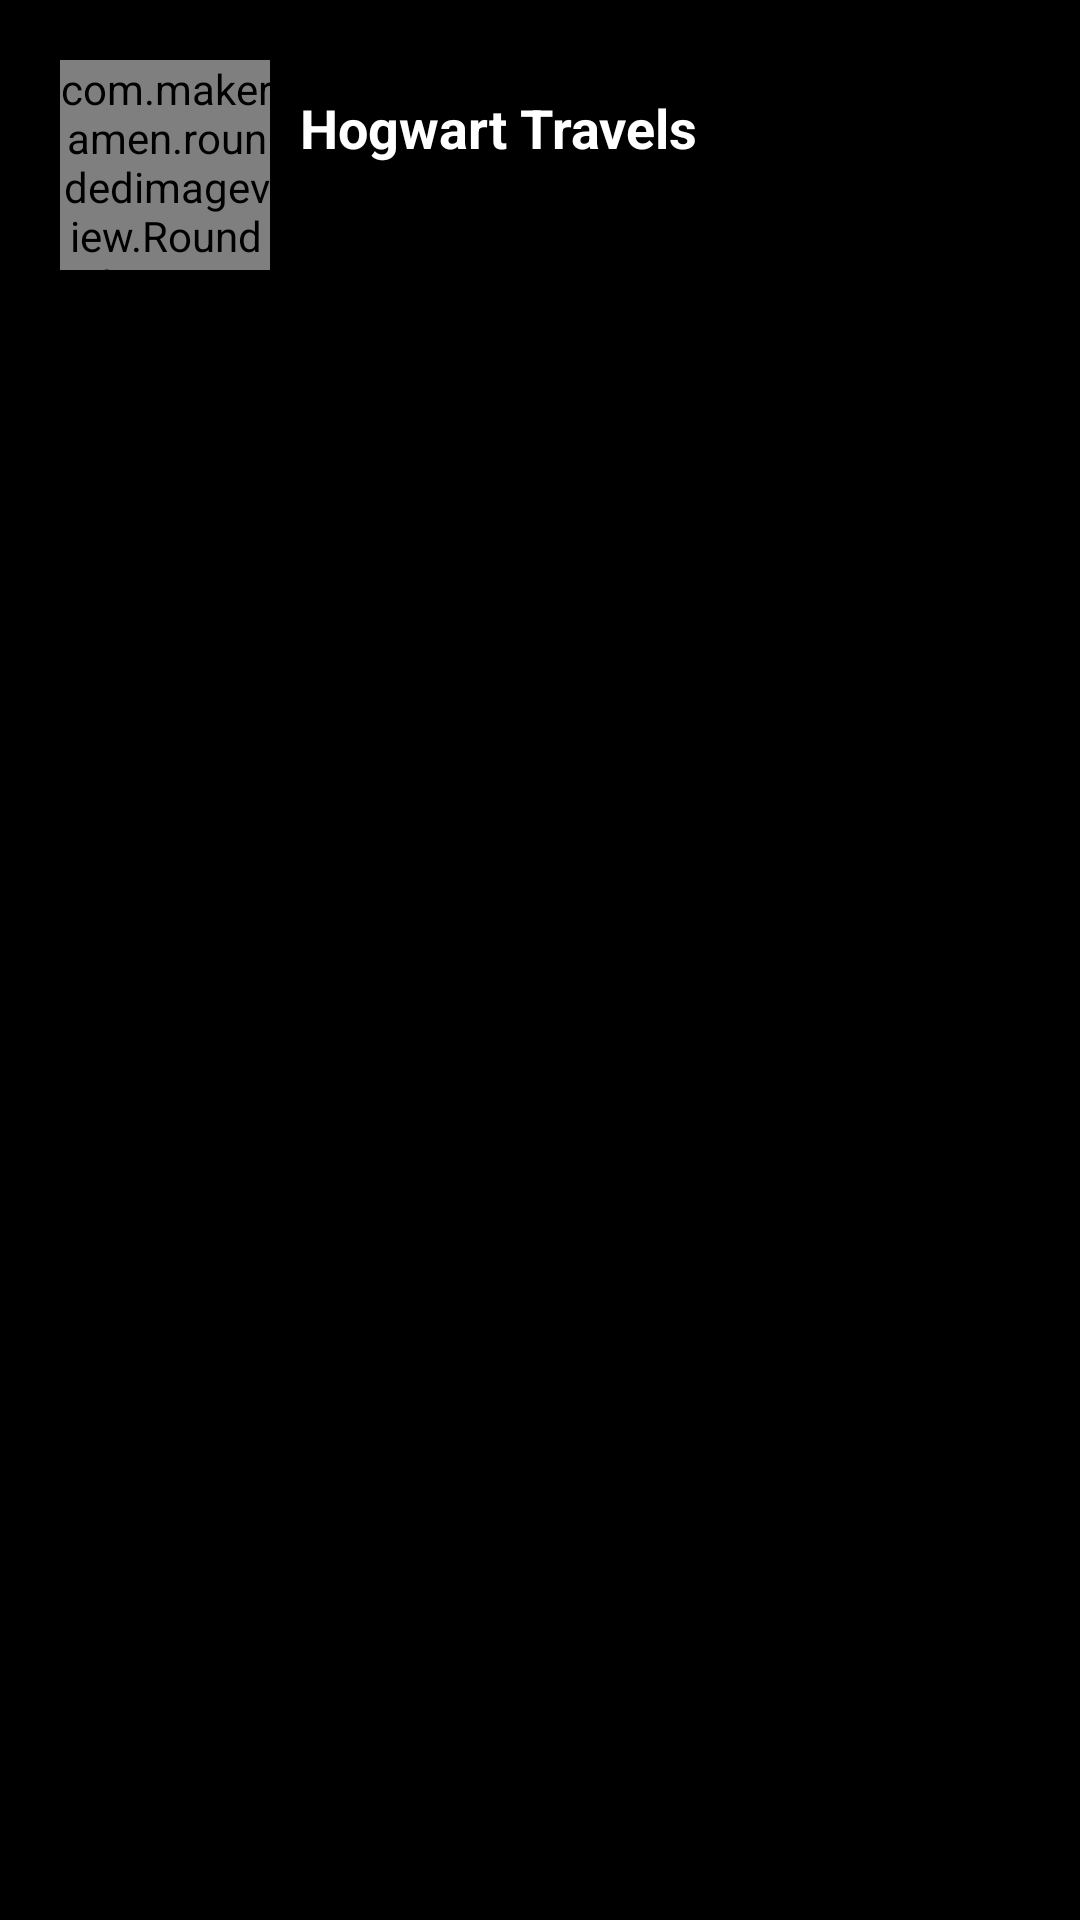

Reconstruct the res/layout file that produces this screen, plus the resources it refers to.
<!-- AndroidManifest.xml: application theme Theme.HogwartTravels -->
<!-- res/layout/menu_header.xml -->
<?xml version="1.0" encoding="utf-8"?>
<androidx.constraintlayout.widget.ConstraintLayout xmlns:android="http://schemas.android.com/apk/res/android"
    xmlns:app="http://schemas.android.com/apk/res-auto"
    android:layout_width="match_parent"
    android:layout_height="wrap_content"
    android:backgroundTint="@color/black"
    android:background="@color/black"
    android:padding="20dp">

    <com.makeramen.roundedimageview.RoundedImageView
        android:id="@+id/ImageView2"
        android:layout_width="70dp"
        android:layout_height="70dp"
        android:scaleType="centerCrop"
        android:src="@drawable/logo"
        app:layout_constraintStart_toStartOf="parent"
        app:layout_constraintTop_toTopOf="parent"
        app:riv_oval="true"/>

    <View
        android:id="@+id/ViewSupporter"
        android:layout_width="1dp"
        android:layout_height="1dp"
        app:layout_constraintBottom_toBottomOf="@+id/ImageView2"
        app:layout_constraintEnd_toEndOf="@+id/ImageView2"
        app:layout_constraintStart_toStartOf="@+id/ImageView2"
        app:layout_constraintTop_toTopOf="@+id/ImageView2"/>

    <TextView
        android:layout_width="0dp"
        android:layout_height="wrap_content"
        android:layout_marginStart="10dp"
        android:text="Hogwart Travels"
        android:textColor="@color/white"
        android:textSize="18sp"
        android:textStyle="bold"
        app:layout_constraintBottom_toTopOf="@+id/ViewSupporter"
        app:layout_constraintStart_toEndOf="@+id/ImageView2"/>
</androidx.constraintlayout.widget.ConstraintLayout>
<!-- resources referenced by this layout -->
<resources>
  <!-- drawable logo: png bitmap (drawable, 326571 bytes) -->
  <style name="Theme.HogwartTravels" parent="Theme.MaterialComponents.DayNight.DarkActionBar">
          
          <item name="colorPrimary">@color/purple_500</item>
          <item name="colorPrimaryVariant">@color/purple_700</item>
          <item name="colorOnPrimary">@color/white</item>
          
          <item name="colorSecondary">@color/teal_200</item>
          <item name="colorSecondaryVariant">@color/teal_700</item>
          <item name="colorOnSecondary">@color/black</item>
          
          <item name="android:statusBarColor">?attr/colorPrimaryVariant</item>
          
      </style>
  <!-- not gathered from this repository: default colours our renderer supplied (Android Studio template values) -->
  <color name="purple_500">#FF6200EE</color>
  <color name="purple_700">#FF3700B3</color>
  <color name="teal_200">#FF03DAC5</color>
  <color name="teal_700">#FF018786</color>
  <color name="black">#FF000000</color>
  <color name="white">#FFFFFFFF</color>
</resources>
